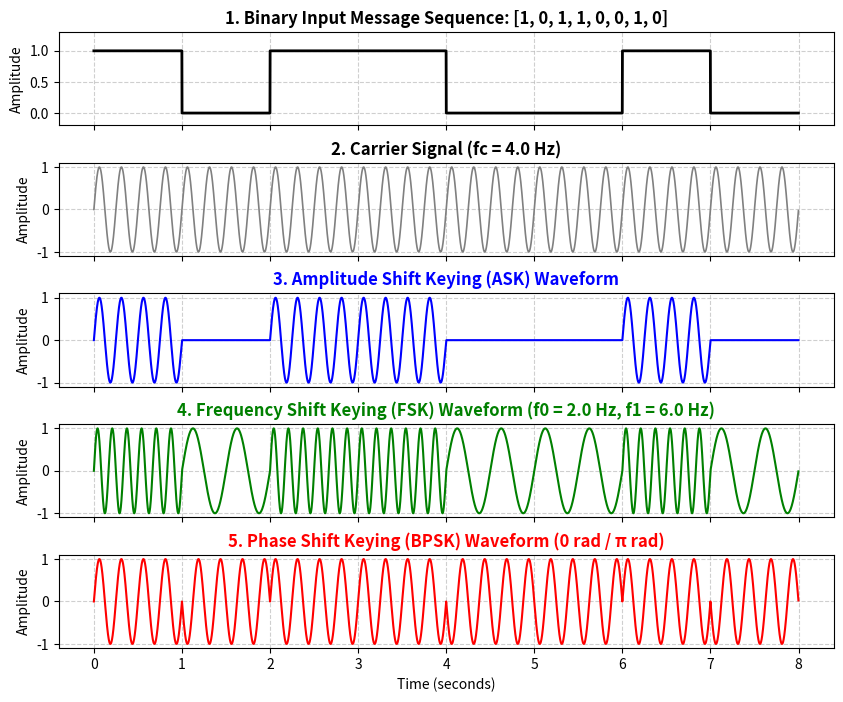

The script that saved this image: (Note: this script raises an exception after producing the figure.)
"""
Experiment 14: Open Source Simulation of Digital Modulation (ASK, PSK, FSK)
Language: Python 3
Libraries: numpy, matplotlib, scipy
Description:
    Simulates digital modulation techniques:
      - Amplitude Shift Keying (ASK / OOK)
      - Frequency Shift Keying (BFSK)
      - Phase Shift Keying (BPSK)
    Generates time-domain waveforms and constellation diagrams,
    saves high-resolution plots, and verifies coherent demodulation.
"""

import numpy as np
import matplotlib
matplotlib.use('Agg')  # Headless backend
import matplotlib.pyplot as plt

def run_modulation_simulation(bits=[1, 0, 1, 1, 0, 0, 1, 0]):
    print("=" * 65)
    print("   EXPERIMENT 14: DIGITAL MODULATION SIMULATION (ASK, PSK, FSK)")
    print("=" * 65)
    print(f"Input Digital Bit Sequence: {bits}")

    # Simulation Parameters
    bit_rate = 1.0           # 1 bit per second
    samples_per_bit = 1000
    fs = samples_per_bit * bit_rate  # Sampling frequency
    total_time = len(bits) * (1.0 / bit_rate)
    t = np.linspace(0, total_time, len(bits) * samples_per_bit, endpoint=False)

    # Carrier Frequencies
    fc = 4.0      # Base carrier frequency (4 Hz)
    f1 = 6.0      # FSK frequency for bit '1'
    f0 = 2.0      # FSK frequency for bit '0'
    Ac = 1.0      # Carrier Amplitude

    # Construct Digital NRZ Signal
    digital_signal = np.repeat(bits, samples_per_bit)

    # 1. Carrier Signal
    carrier = Ac * np.sin(2 * np.pi * fc * t)

    # 2. ASK (Amplitude Shift Keying): s_ASK(t) = b(t) * Ac * sin(2*pi*fc*t)
    ask_signal = digital_signal * Ac * np.sin(2 * np.pi * fc * t)

    # 3. FSK (Frequency Shift Keying):
    fsk_signal = np.zeros_like(t)
    for i, b in enumerate(bits):
        idx_start = i * samples_per_bit
        idx_end = (i + 1) * samples_per_bit
        t_segment = t[idx_start:idx_end]
        freq = f1 if b == 1 else f0
        fsk_signal[idx_start:idx_end] = Ac * np.sin(2 * np.pi * freq * t_segment)

    # 4. BPSK (Phase Shift Keying): s_PSK(t) = Ac * sin(2*pi*fc*t + phase)
    # Bit 1 -> 0 phase, Bit 0 -> pi phase (inverts wave)
    psk_signal = np.zeros_like(t)
    for i, b in enumerate(bits):
        idx_start = i * samples_per_bit
        idx_end = (i + 1) * samples_per_bit
        t_segment = t[idx_start:idx_end]
        phase = 0.0 if b == 1 else np.pi
        psk_signal[idx_start:idx_end] = Ac * np.sin(2 * np.pi * fc * t_segment + phase)

    # ---------------------------------------------------------
    # Plot 1: Waveforms (Time Domain)
    # ---------------------------------------------------------
    fig, axes = plt.subplots(5, 1, figsize=(10, 8), sharex=True)
    plt.subplots_adjust(hspace=0.4)

    # Digital Message Signal
    axes[0].plot(t, digital_signal, 'black', linewidth=2)
    axes[0].set_title('1. Binary Input Message Sequence: ' + str(bits), fontweight='bold')
    axes[0].set_ylabel('Amplitude')
    axes[0].set_ylim(-0.2, 1.3)
    axes[0].grid(True, linestyle='--', alpha=0.6)

    # Carrier Signal
    axes[1].plot(t, carrier, 'gray', linewidth=1.2)
    axes[1].set_title(f'2. Carrier Signal (fc = {fc} Hz)', fontweight='bold')
    axes[1].set_ylabel('Amplitude')
    axes[1].grid(True, linestyle='--', alpha=0.6)

    # ASK Modulated
    axes[2].plot(t, ask_signal, 'blue', linewidth=1.5)
    axes[2].set_title('3. Amplitude Shift Keying (ASK) Waveform', fontweight='bold', color='blue')
    axes[2].set_ylabel('Amplitude')
    axes[2].grid(True, linestyle='--', alpha=0.6)

    # FSK Modulated
    axes[3].plot(t, fsk_signal, 'green', linewidth=1.5)
    axes[3].set_title(f'4. Frequency Shift Keying (FSK) Waveform (f0 = {f0} Hz, f1 = {f1} Hz)', fontweight='bold', color='green')
    axes[3].set_ylabel('Amplitude')
    axes[3].grid(True, linestyle='--', alpha=0.6)

    # PSK Modulated
    axes[4].plot(t, psk_signal, 'red', linewidth=1.5)
    axes[4].set_title('5. Phase Shift Keying (BPSK) Waveform (0 rad / π rad)', fontweight='bold', color='red')
    axes[4].set_ylabel('Amplitude')
    axes[4].set_xlabel('Time (seconds)')
    axes[4].grid(True, linestyle='--', alpha=0.6)

    waveforms_file = "exp14/ask_fsk_psk_waveforms.png"
    plt.savefig(waveforms_file, dpi=300, bbox_inches='tight')
    plt.close()
    print(f"[*] Waveform plots saved to: {waveforms_file}")

    # ---------------------------------------------------------
    # Plot 2: Constellation Diagrams
    # ---------------------------------------------------------
    fig, axes = plt.subplots(1, 3, figsize=(12, 4))
    
    # ASK Constellation
    axes[0].scatter([0, Ac], [0, 0], color='blue', s=100, zorder=5)
    axes[0].axhline(0, color='gray', linestyle='--')
    axes[0].axvline(0, color='gray', linestyle='--')
    axes[0].set_title('BASK Constellation', fontweight='bold')
    axes[0].set_xlim(-1.5, 1.5)
    axes[0].set_ylim(-1.5, 1.5)
    axes[0].text(0, 0.2, 'Bit 0 (0)', ha='center', color='blue')
    axes[0].text(Ac, 0.2, f'Bit 1 ({Ac})', ha='center', color='blue')
    axes[0].grid(True, alpha=0.3)

    # FSK Constellation (Orthogonal 2D)
    axes[1].scatter([Ac, 0], [0, Ac], color='green', s=100, zorder=5)
    axes[1].axhline(0, color='gray', linestyle='--')
    axes[1].axvline(0, color='gray', linestyle='--')
    axes[1].set_title('BFSK Constellation (Orthogonal)', fontweight='bold')
    axes[1].set_xlim(-1.5, 1.5)
    axes[1].set_ylim(-1.5, 1.5)
    axes[1].text(Ac, 0.2, 'f1 (Bit 1)', ha='center', color='green')
    axes[1].text(0.2, Ac, 'f0 (Bit 0)', ha='left', color='green')
    axes[1].grid(True, alpha=0.3)

    # BPSK Constellation (Antipodal)
    axes[2].scatter([-Ac, Ac], [0, 0], color='red', s=100, zorder=5)
    axes[2].axhline(0, color='gray', linestyle='--')
    axes[2].axvline(0, color='gray', linestyle='--')
    axes[2].set_title('BPSK Constellation (Antipodal)', fontweight='bold')
    axes[2].set_xlim(-1.5, 1.5)
    axes[2].set_ylim(-1.5, 1.5)
    axes[2].text(-Ac, 0.2, 'Bit 0 (-1)', ha='center', color='red')
    axes[2].text(Ac, 0.2, 'Bit 1 (+1)', ha='center', color='red')
    axes[2].grid(True, alpha=0.3)

    constellations_file = "exp14/modulation_constellations.png"
    plt.savefig(constellations_file, dpi=300, bbox_inches='tight')
    plt.close()
    print(f"[*] Constellation plots saved to: {constellations_file}")

    # Demodulation Verification
    # Coherent BPSK Demodulation: integrate over bit duration
    demod_bpsk = []
    for i in range(len(bits)):
        idx_start = i * samples_per_bit
        idx_end = (i + 1) * samples_per_bit
        product = psk_signal[idx_start:idx_end] * carrier[idx_start:idx_end]
        metric = np.sum(product)
        demod_bpsk.append(1 if metric > 0 else 0)

    print(f"\n[DEMODULATION VERIFICATION]")
    print(f"  Transmitted Bits : {bits}")
    print(f"  Demodulated Bits : {demod_bpsk}")
    assert bits == demod_bpsk, "Demodulation error!"
    print("  --> BPSK Demodulation Successful: Bit Error Rate (BER) = 0.00%")
    print("=" * 65)

if __name__ == "__main__":
    run_modulation_simulation()
